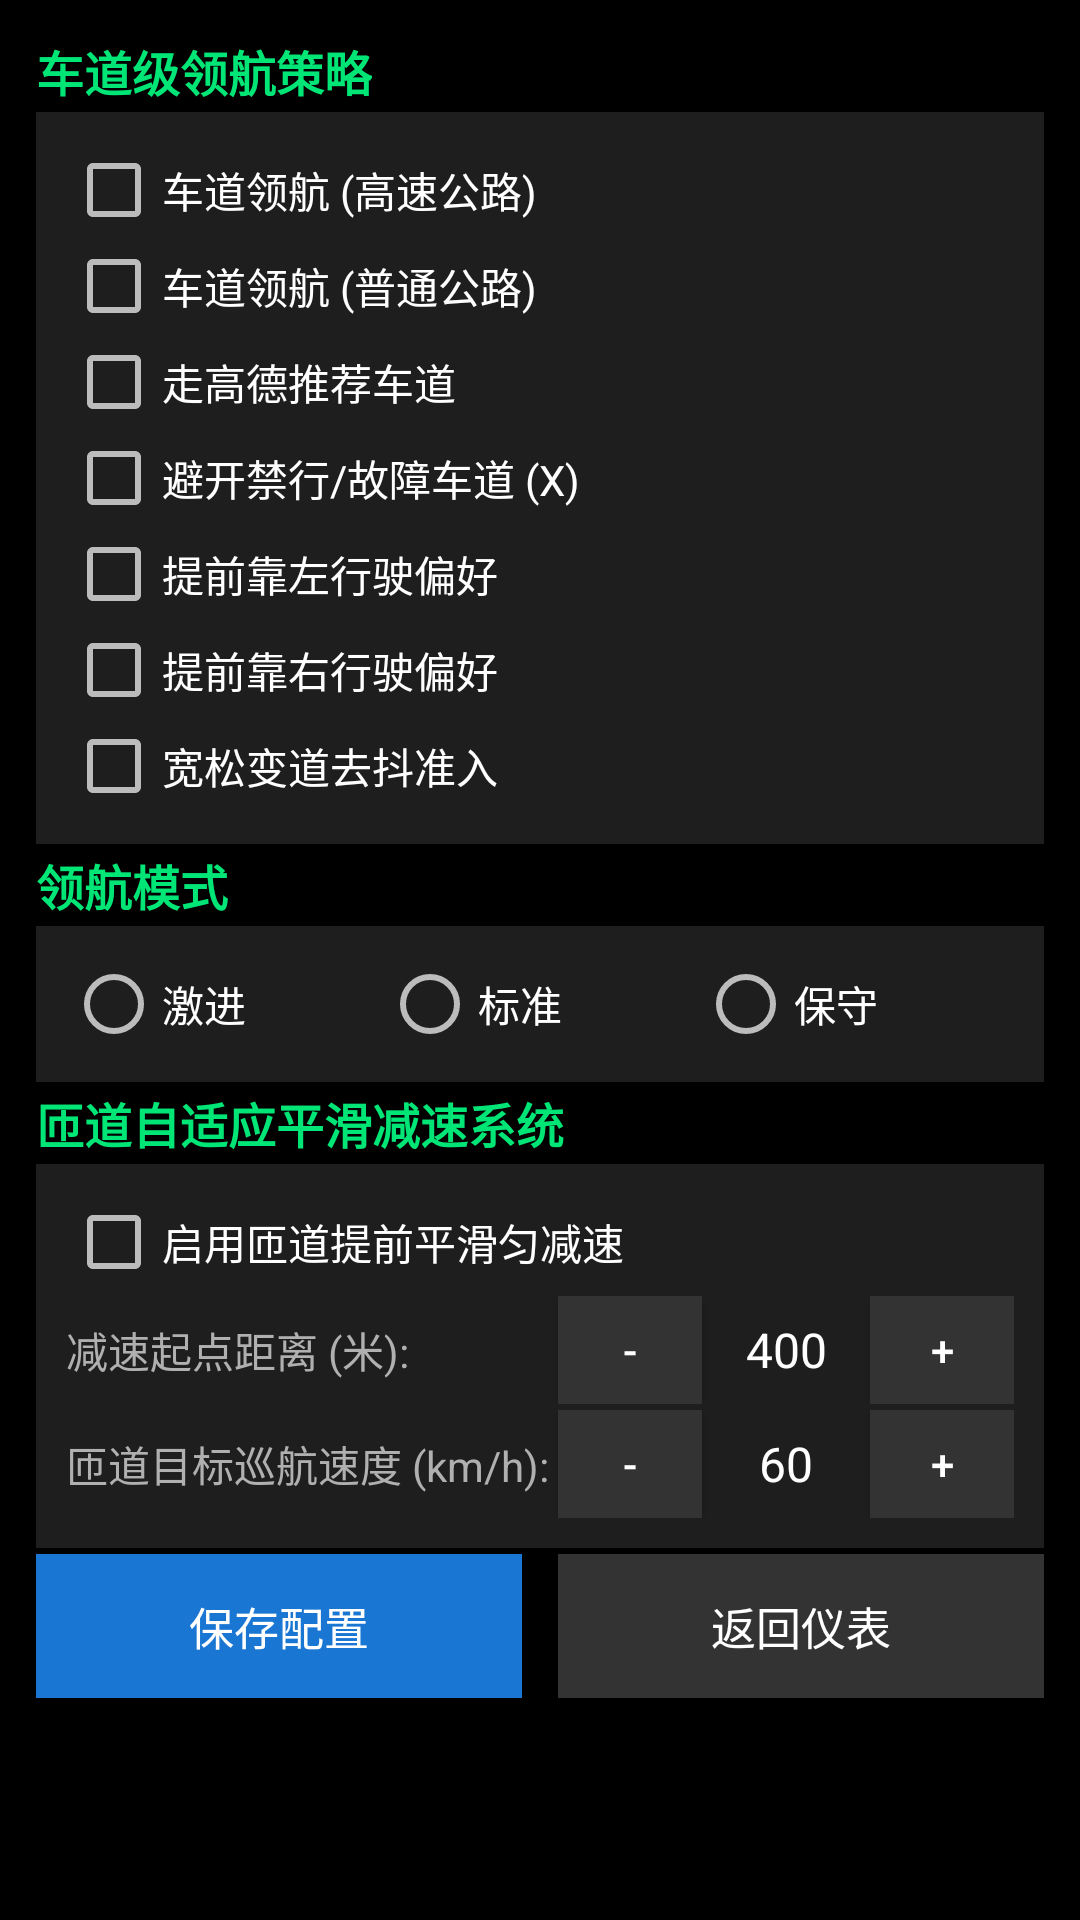

This screen was rendered from an Android layout file. Write that file and the resources it references.
<!-- AndroidManifest.xml: application theme AppTheme -->
<!-- res/layout/view_settings_nav.xml -->
<?xml version="1.0" encoding="utf-8"?>
        <ScrollView xmlns:android="http://schemas.android.com/apk/res/android"
            android:id="@+id/container_tab_nav"
            android:layout_width="match_parent"
            android:layout_height="match_parent"
            android:background="#000000">
            <LinearLayout
                android:layout_width="match_parent"
                android:layout_height="wrap_content"
                android:orientation="vertical"
                android:padding="12dp">

        <TextView
            android:layout_width="wrap_content"
            android:layout_height="wrap_content"
            android:text="车道级领航策略"
            android:textColor="#00E676"
            android:textSize="16sp"
            android:textStyle="bold"
            android:layout_marginBottom="2dp" />

        <LinearLayout
            android:layout_width="match_parent"
            android:layout_height="wrap_content"
            android:background="#1E1E1E"
            android:orientation="vertical"
            android:padding="10dp"
            android:layout_marginBottom="2dp">

            <CheckBox
                android:id="@+id/cb_app_navi_highway"
                android:layout_width="wrap_content"
                android:layout_height="wrap_content"
                android:text="车道领航 (高速公路)"
                android:textColor="#FFFFFF" />

            <CheckBox
                android:id="@+id/cb_app_navi_road"
                android:layout_width="wrap_content"
                android:layout_height="wrap_content"
                android:text="车道领航 (普通公路)"
                android:textColor="#FFFFFF" />

            <CheckBox
                android:id="@+id/cb_suggest_lane"
                android:layout_width="wrap_content"
                android:layout_height="wrap_content"
                android:text="走高德推荐车道"
                android:textColor="#FFFFFF" />

            <CheckBox
                android:id="@+id/cb_dis_lane"
                android:layout_width="wrap_content"
                android:layout_height="wrap_content"
                android:text="避开禁行/故障车道 (X)"
                android:textColor="#FFFFFF" />

            <CheckBox
                android:id="@+id/cb_keep_left"
                android:layout_width="wrap_content"
                android:layout_height="wrap_content"
                android:text="提前靠左行驶偏好"
                android:textColor="#FFFFFF" />

            <CheckBox
                android:id="@+id/cb_keep_right"
                android:layout_width="wrap_content"
                android:layout_height="wrap_content"
                android:text="提前靠右行驶偏好"
                android:textColor="#FFFFFF" />

            <CheckBox
                android:id="@+id/cb_safety_legacy"
                android:layout_width="wrap_content"
                android:layout_height="wrap_content"
                android:text="宽松变道去抖准入"
                android:textColor="#FFFFFF" />
        </LinearLayout>

        
        <TextView
            android:layout_width="wrap_content"
            android:layout_height="wrap_content"
            android:text="领航模式"
            android:textColor="#00E676"
            android:textSize="16sp"
            android:textStyle="bold"
            android:layout_marginBottom="2dp" />

        <LinearLayout
            android:layout_width="match_parent"
            android:layout_height="wrap_content"
            android:background="#1E1E1E"
            android:orientation="vertical"
            android:padding="10dp"
            android:layout_marginBottom="2dp">

            <RadioGroup
                android:id="@+id/rg_nav_mode"
                android:layout_width="match_parent"
                android:layout_height="wrap_content"
                android:orientation="horizontal">

                <RadioButton
                    android:id="@+id/rb_nav_fast"
                    android:layout_width="0dp"
                    android:layout_height="wrap_content"
                    android:layout_weight="1"
                    android:text="激进"
                    android:textColor="#FFFFFF" />

                <RadioButton
                    android:id="@+id/rb_nav_normal"
                    android:layout_width="0dp"
                    android:layout_height="wrap_content"
                    android:layout_weight="1"
                    android:text="标准"
                    android:textColor="#FFFFFF" />

                <RadioButton
                    android:id="@+id/rb_nav_slow"
                    android:layout_width="0dp"
                    android:layout_height="wrap_content"
                    android:layout_weight="1"
                    android:text="保守"
                    android:textColor="#FFFFFF" />
            </RadioGroup>
        </LinearLayout>

        
        <TextView
            android:layout_width="wrap_content"
            android:layout_height="wrap_content"
            android:text="匝道自适应平滑减速系统"
            android:textColor="#00E676"
            android:textSize="16sp"
            android:textStyle="bold"
            android:layout_marginBottom="2dp" />

        <LinearLayout
            android:layout_width="match_parent"
            android:layout_height="wrap_content"
            android:background="#1E1E1E"
            android:orientation="vertical"
            android:padding="10dp"
            android:layout_marginBottom="2dp">

            <CheckBox
                android:id="@+id/cb_ramp_slowdown"
                android:layout_width="wrap_content"
                android:layout_height="wrap_content"
                android:text="启用匝道提前平滑匀减速"
                android:textColor="#FFFFFF" />

            <LinearLayout
                android:layout_width="match_parent"
                android:layout_height="wrap_content"
                android:gravity="center_vertical"
                android:orientation="horizontal"
                android:layout_marginTop="2dp">

                <TextView
                    android:layout_width="0dp"
                    android:layout_height="wrap_content"
                    android:layout_weight="1"
                    android:text="减速起点距离 (米):"
                    android:textColor="#B0B0B0" />

                <Button
                    android:id="@+id/btn_minus_ramp_dist"
                    android:layout_width="48dp"
                    android:layout_height="36dp"
                    android:background="#333333"
                    android:text="-"
                    android:textColor="#FFFFFF" />

                <TextView
                    android:id="@+id/tv_ramp_dist"
                    android:layout_width="56dp"
                    android:layout_height="wrap_content"
                    android:gravity="center"
                    android:text="400"
                    android:textColor="#FFFFFF"
                    android:textSize="16sp" />

                <Button
                    android:id="@+id/btn_plus_ramp_dist"
                    android:layout_width="48dp"
                    android:layout_height="36dp"
                    android:background="#333333"
                    android:text="+"
                    android:textColor="#FFFFFF" />
            </LinearLayout>

            <LinearLayout
                android:layout_width="match_parent"
                android:layout_height="wrap_content"
                android:gravity="center_vertical"
                android:orientation="horizontal"
                android:layout_marginTop="2dp">

                <TextView
                    android:layout_width="0dp"
                    android:layout_height="wrap_content"
                    android:layout_weight="1"
                    android:text="匝道目标巡航速度 (km/h):"
                    android:textColor="#B0B0B0" />

                <Button
                    android:id="@+id/btn_minus_ramp_speed"
                    android:layout_width="48dp"
                    android:layout_height="36dp"
                    android:background="#333333"
                    android:text="-"
                    android:textColor="#FFFFFF" />

                <TextView
                    android:id="@+id/tv_ramp_speed"
                    android:layout_width="56dp"
                    android:layout_height="wrap_content"
                    android:gravity="center"
                    android:text="60"
                    android:textColor="#FFFFFF"
                    android:textSize="16sp" />

                <Button
                    android:id="@+id/btn_plus_ramp_speed"
                    android:layout_width="48dp"
                    android:layout_height="36dp"
                    android:background="#333333"
                    android:text="+"
                    android:textColor="#FFFFFF" />
            </LinearLayout>
        </LinearLayout>

        
        <LinearLayout
            android:layout_width="match_parent"
            android:layout_height="48dp"
            android:orientation="horizontal">

            <Button
                android:id="@+id/btn_save_nav"
                android:layout_width="0dp"
                android:layout_height="match_parent"
                android:layout_weight="1"
                android:background="#1976D2"
                android:text="保存配置"
                android:textColor="#FFFFFF"
                android:textSize="15sp" />

            <Button
                android:id="@+id/btn_back_nav"
                android:layout_width="0dp"
                android:layout_height="match_parent"
                android:layout_weight="1"
                android:layout_marginStart="12dp"
                android:background="#333333"
                android:text="返回仪表"
                android:textColor="#FFFFFF"
                android:textSize="15sp" />
        </LinearLayout>
            </LinearLayout>
        </ScrollView>
<!-- resources referenced by this layout -->
<resources>
  <style name="AppTheme" parent="Theme.AppCompat.NoActionBar">
          <item name="android:windowNoTitle">true</item>
          <item name="android:windowActionBar">false</item>
          <item name="android:windowBackground">@android:color/black</item>
          <item name="android:colorBackground">@android:color/black</item>
          <item name="android:windowAnimationStyle">@null</item>
      </style>
</resources>
